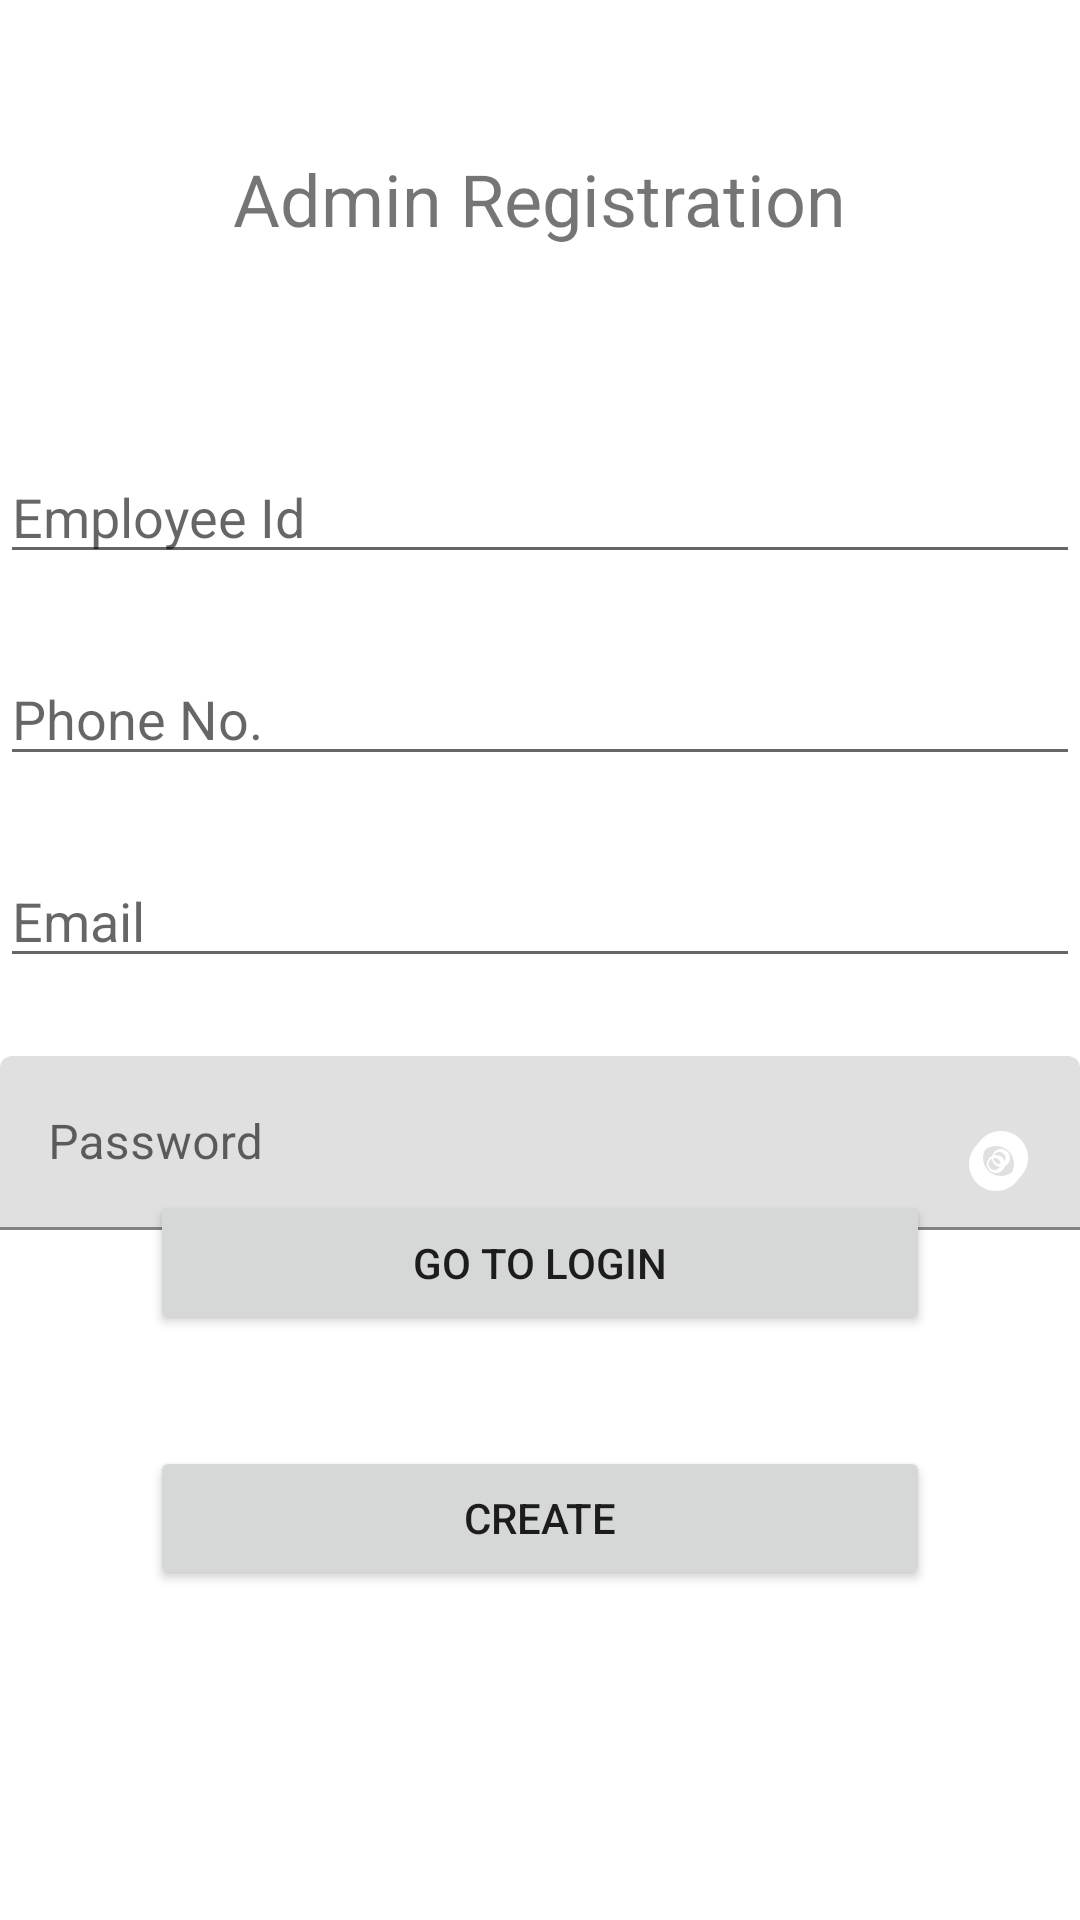

This screen was rendered from an Android layout file. Write that file and the resources it references.
<!-- AndroidManifest.xml: application theme Theme.CollegeApplication -->
<!-- res/layout/activity_admin_registration.xml -->
<?xml version="1.0" encoding="utf-8"?>
<RelativeLayout xmlns:android="http://schemas.android.com/apk/res/android"
    xmlns:app="http://schemas.android.com/apk/res-auto"
    xmlns:tools="http://schemas.android.com/tools"
    android:layout_width="match_parent"
    android:layout_height="match_parent"
    tools:context=".AdminRegistrationActivity">

    <TextView
        android:id="@+id/collegeName"
        android:layout_width="wrap_content"
        android:layout_height="wrap_content"
        android:layout_centerHorizontal="true"
        android:layout_marginTop="50dp"
        android:text="@string/admin_register"
        android:textSize="24sp" />


    <EditText
        android:id="@+id/editTextAdminUserId"
        android:layout_width="match_parent"
        android:layout_height="wrap_content"
        android:layout_alignParentTop="true"
        android:layout_marginTop="150dp"
        android:layout_marginBottom="16dp"
        android:hint="@string/username" />

    <EditText
        android:id="@+id/editTextAdminPhone"
        android:layout_width="match_parent"
        android:layout_height="wrap_content"
        android:layout_below="@id/editTextAdminUserId"
        android:layout_marginTop="10dp"
        android:layout_marginBottom="16dp"
        android:hint="@string/phone"
        android:inputType="phone" />

    <EditText
        android:id="@+id/editTextAdminEmail"
        android:layout_width="match_parent"
        android:layout_height="wrap_content"
        android:layout_below="@id/editTextAdminPhone"
        android:layout_marginTop="10dp"
        android:layout_marginBottom="16dp"
        android:hint="@string/email"
        android:inputType="textEmailAddress" />

    <com.google.android.material.textfield.TextInputLayout
        android:id="@+id/textInputLayoutAdminPassword"
        android:layout_width="match_parent"
        android:layout_height="wrap_content"
        android:layout_below="@id/editTextAdminEmail"
        android:layout_marginTop="10dp"
        android:layout_marginBottom="16dp"
        android:hint="@string/password">

        <EditText
            android:id="@+id/editTextAdminPassword"
            android:layout_width="match_parent"
            android:layout_height="wrap_content"
            android:inputType="textPassword"
            android:drawableEnd="@drawable/ic_eye_toggle"
            android:drawablePadding="8dp" />

    </com.google.android.material.textfield.TextInputLayout>

    
    <ImageButton
        android:id="@+id/eyeButton"
        android:layout_width="21dp"
        android:layout_height="wrap_content"
        android:layout_alignTop="@+id/textInputLayoutAdminPassword"
        android:layout_alignEnd="@id/textInputLayoutAdminPassword"
        android:layout_alignBottom="@id/textInputLayoutAdminPassword"
        android:layout_marginTop="10dp"
        android:layout_marginEnd="16dp"
        android:background="@android:color/transparent"
        android:src="@drawable/ic_eye_toggle" />


    <Button
        android:id="@+id/buttonAdminCreate"
        android:layout_width="match_parent"
        android:layout_height="wrap_content"
        android:layout_alignParentBottom="true"
        android:layout_marginStart="50dp"
        android:layout_marginEnd="50dp"
        android:layout_marginBottom="110dp"
        android:text="@string/create" />

    <Button
        android:id="@+id/buttonAdminGoToLogin"
        android:layout_width="308dp"
        android:layout_height="wrap_content"
        android:layout_alignParentStart="true"
        android:layout_alignParentEnd="true"
        android:layout_alignParentBottom="true"
        android:layout_marginStart="50dp"
        android:layout_marginEnd="50dp"
        android:layout_marginBottom="195dp"
        android:text="@string/to_login" />


</RelativeLayout>
<!-- resources referenced by this layout -->
<resources>
  <!-- drawable ic_eye_toggle (drawable) -->
  <?xml version="1.0" encoding="utf-8"?>
      <vector xmlns:android="http://schemas.android.com/apk/res/android"
          android:width="24dp"
          android:height="24dp"
          android:viewportWidth="24.0"
          android:viewportHeight="24.0">
  
          <path
              android:fillColor="@color/white"
              android:pathData="M12,3c-4.97,0 -9,4.03 -9,9s4.03,9 9,9s9,-4.03 9,-9s-4.03,-9 -9,-9zM12,18c-3.31,0 -6,-2.69 -6,-6s2.69,-6 6,-6s6,2.69 6,6s-2.69,6 -6,6zM12,9c-1.66,0 -3,1.34 -3,3s1.34,3 3,3s3,-1.34 3,-3s-1.34,-3 -3,-3zM13.5,12c0,1.1 -0.9,2 -2,2s-2,-0.9 -2,-2s0.9,-2 2,-2s2,0.9 2,2z" />
  
      </vector>
  <string name="admin_register">Admin Registration</string>
  <string name="create">Create</string>
  <string name="email">Email</string>
  <string name="password">Password</string>
  <string name="phone">Phone No.</string>
  <string name="to_login">Go To Login</string>
  <string name="username">Employee Id</string>
  <style name="Theme.CollegeApplication" parent="Theme.MaterialComponents.DayNight.DarkActionBar">
          
          <item name="colorPrimary">@color/purple_500</item>
          <item name="colorPrimaryVariant">@color/purple_700</item>
          <item name="colorOnPrimary">@color/white</item>
          
          <item name="colorSecondary">@color/teal_200</item>
          <item name="colorSecondaryVariant">@color/teal_700</item>
          <item name="colorOnSecondary">@color/black</item>
          
          <item name="android:statusBarColor" tools:targetApi="l">?attr/colorPrimaryVariant</item>
          
      </style>
  <!-- not gathered from this repository: default colours our renderer supplied (Android Studio template values) -->
  <color name="purple_500">#FF6200EE</color>
  <color name="purple_700">#FF3700B3</color>
  <color name="teal_200">#FF03DAC5</color>
  <color name="teal_700">#FF018786</color>
  <color name="black">#FF000000</color>
  <color name="white">#FFFFFFFF</color>
</resources>
